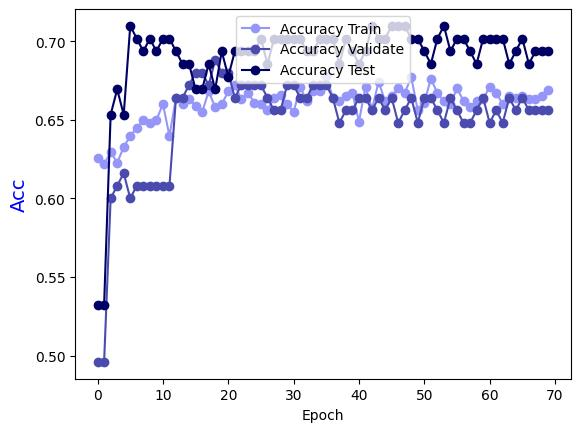

Values plotted in this chart, from the file beside it:
Epoch, Accuracy Train, Accuracy Validate, Accuracy Test
0.0, 0.6256, 0.496, 0.5323
1.0, 0.6216, 0.496, 0.5323
2.0, 0.6297, 0.6, 0.6532
3.0, 0.6226, 0.608, 0.6694
4.0, 0.6327, 0.616, 0.6532
5.0, 0.6398, 0.6, 0.7097
6.0, 0.6448, 0.608, 0.7016
7.0, 0.6498, 0.608, 0.6935
8.0, 0.6478, 0.608, 0.7016
9.0, 0.6498, 0.608, 0.6935
10.0, 0.6599, 0.608, 0.7016
11.0, 0.6398, 0.608, 0.7016
12.0, 0.664, 0.664, 0.6935
13.0, 0.6599, 0.664, 0.6855
14.0, 0.663, 0.672, 0.6855
15.0, 0.6589, 0.68, 0.6694
16.0, 0.6549, 0.68, 0.6694
17.0, 0.668, 0.672, 0.6855
18.0, 0.6579, 0.688, 0.6694
19.0, 0.6599, 0.68, 0.6935
20.0, 0.668, 0.68, 0.6774
21.0, 0.672, 0.664, 0.6935
22.0, 0.663, 0.672, 0.6935
23.0, 0.667, 0.672, 0.6935
24.0, 0.6609, 0.672, 0.6935
25.0, 0.6599, 0.672, 0.7016
26.0, 0.6559, 0.664, 0.6855
27.0, 0.664, 0.656, 0.7016
28.0, 0.666, 0.656, 0.7016
29.0, 0.6599, 0.672, 0.7016
30.0, 0.6549, 0.672, 0.7016
31.0, 0.671, 0.664, 0.7016
32.0, 0.662, 0.664, 0.6935
33.0, 0.668, 0.672, 0.6935
34.0, 0.668, 0.672, 0.7016
35.0, 0.6781, 0.672, 0.7016
36.0, 0.664, 0.664, 0.7016
37.0, 0.662, 0.648, 0.6855
38.0, 0.665, 0.656, 0.7016
39.0, 0.667, 0.656, 0.6935
40.0, 0.6488, 0.664, 0.6855
41.0, 0.671, 0.664, 0.6935
42.0, 0.6569, 0.656, 0.7097
43.0, 0.6741, 0.664, 0.7016
44.0, 0.662, 0.656, 0.7016
45.0, 0.665, 0.664, 0.7097
46.0, 0.67, 0.648, 0.7097
47.0, 0.667, 0.656, 0.7097
48.0, 0.6771, 0.664, 0.7016
49.0, 0.6559, 0.648, 0.7016
50.0, 0.6609, 0.664, 0.6935
51.0, 0.6761, 0.664, 0.6855
52.0, 0.667, 0.656, 0.7016
53.0, 0.662, 0.648, 0.7097
54.0, 0.6599, 0.664, 0.6935
55.0, 0.67, 0.656, 0.7016
56.0, 0.662, 0.648, 0.7016
57.0, 0.6579, 0.648, 0.6935
58.0, 0.662, 0.656, 0.6855
59.0, 0.663, 0.664, 0.7016
... 10 more rows
